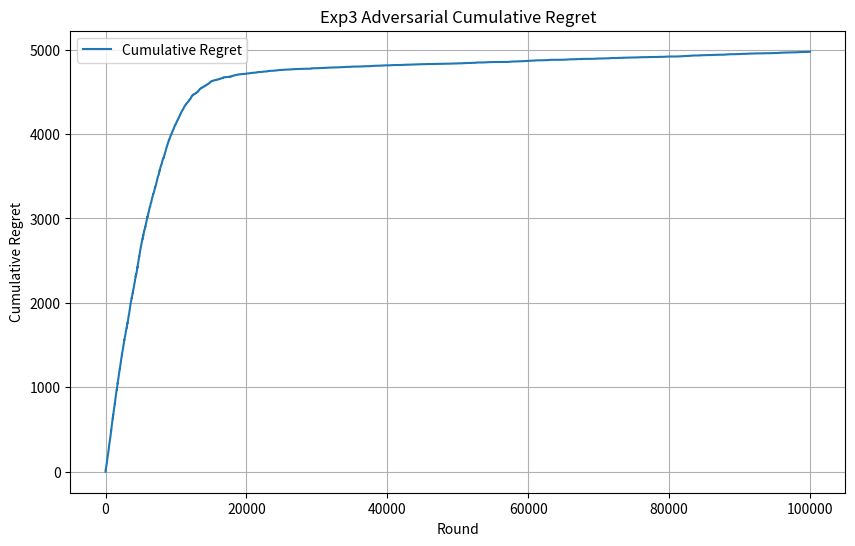

The matplotlib source for this figure:
import math
import matplotlib.pyplot as plt
import random
import numpy as np
#just importing libraries lol

#helper function that helps us choose a distribution to sample our actions from
# def categorical_draw(probs): #takes in probabilities 
#     """
#     helper function to fr draw an arm based on our probabilities
#     arguments: probability array thats returned by our algo
#     returns decremented array bc now we're considering one less arm 
#     """
#     z = random.random() #generates floating point number between 0 and 1
#     cum_prob = 0.0 #initialize floating point number as 0 for our probability
#     for i in range(len(probs)): #iterate through our probabilities 
#         prob = probs[i] #our probability is an element of the array
#         cum_prob += prob #also keep track of cumulative probability and add our current probability
#         if cum_prob > z: #if our cummulative probability is greater than the random number generated
#             return i #then we return its position
#     return len(probs) - 1 #decrement the length of our probability array

# def categorical_draw(probs):
#     """ helper function for pulling an arm after finding the probability distribution(the
#     weights for all arms)
#     arguments: 1) probabilities_of_choosing_arms = list of each arm's probability of being pulled
#     after running the EXP3 algorithm
#     returns the arm (index of arm) we're gonna pull
#     """
#     choice = random.uniform(0, sum((probs)))
#     choiceIndex = 0
#     rounded_sum = round(sum(probs))
#     for probability_of_arm in (probs):
#         if probability_of_arm < 0 or probability_of_arm > 1 or rounded_sum != 1:
#             raise ValueError("This is not a valid probability distribution (you can't pull arm 1 with probability 400)!!")
#         else:
#             choice -= probability_of_arm
#             if choice <= 0:
#                 return choiceIndex
#             choiceIndex += 1


class Adversarial_Exp3: #class for our exp3 algortihm -> class lets us have constructors so makes 
    #the environment easy to think about/create
    def __init__(self, learning_rate, n_arms): #initializing our learning which affects how much we 
        #explore/exploit and also array/vector for our reward estimators 
        self.learning_rate = learning_rate
        self.n_arms = n_arms
        #self.weights = [1.0] * n_arms
        self.weights = np.ones(n_arms)
        self.best_arm = random.randint(0, n_arms - 1)

    # def initialize(self, n_arms):
    #     # self.weights = [1.0 for _ in range(n_arms)] #initializes the weights for the arms to be 1
    #     for arm in range(n_arms):
    #         self.weights.append(1.0)

    def finding_probability_distributions(self):
        n_arms = len(self.weights)
        total_weight = sum(self.weights)
        probs = np.zeros(n_arms)
        for arm in range(self.n_arms):
            first_term = (1 - self.learning_rate) * (self.weights[arm] / total_weight)
            second_term = (self.learning_rate / n_arms)
            update_rule_for_arm = first_term + second_term
            probs[arm] = update_rule_for_arm
        return probs
    
    def select_arm(self): #function for selecting arms
        # n_arms = len(self.weights) #the total number of arms should be the same as the length
        # #of our weights array/vector
        # total_weight = sum(self.weights) #total weight is the sum of the array
        # # probs = [(1 - self.learning_rate) * (self.weights[arm] / total_weight) + 
        # #         (self.learning_rate / n_arms) for arm in range(n_arms)] #calculating the 
        # #probability of selective a certain arm 
        # probs = []
        # for arm in range(n_arms):
        #     update_rule_for_arm = (1 - self.learning_rate) * (self.weights[arm] / total_weight) + (self.learning_rate / n_arms)
        #     probs.append(update_rule_for_arm)
        probs = self.finding_probability_distributions()
        # action_chosen = categorical_draw(probs)
        action_chosen = np.random.choice(n_arms, p=probs)
        return action_chosen #based on this probability we sample an action
    
    def update_best_arm(self):
        probability = random.random()
        if probability <= 0.35:
            best_arm = random.randint(0, n_arms - 1)
        else:
            best_arm = self.best_arm
        return best_arm
        
    # def assign_reward(self, chosen_arm):
    #     best_arm = self.update_best_arm()
    #     probability = random.random()
    #     reward = 0
    #     if chosen_arm == best_arm:
    #         if probability < 0.7:
    #             reward += 1
    #         else:
    #             reward += 0
    #     else:
    #         if probability < 0.3:
    #             reward += 1
    #         else:
    #             reward += 0
    #     return reward
    
    # def assign_reward(self, chosen_arm):
    #     best_arm = self.update_best_arm()
    #     reward = 0
    #     if chosen_arm == best_arm:
    #         reward += 1
    #     else:
    #         reward += 0
    #     return reward
    
    def update_arm_reward_estimate(self, chosen_arm, reward_vector): #function for updating our array of reward estimators
        #here we taken in the arm the agent chose and the reward sampled which we need for our update
        # n_arms = len(self.weights) #once again the number of arms should be the same
        # total_weight = sum(self.weights) #also total weight calculation doesnt change
        # # probs = [(1 - self.learning_rate) * (self.weights[arm] / total_weight) + 
        # #         (self.learning_rate / n_arms) for arm in range(n_arms)] #same formula for 
        # #calculating probability again
        # probs = []
        # for arm in range(n_arms): #list comprehension getting obliterated again
        #     update_rule_for_arm = (1 - self.learning_rate) * (self.weights[arm] / total_weight) + (self.learning_rate / n_arms)
        #     probs.append(update_rule_for_arm)
        # x = reward / probs[chosen_arm] if probs[chosen_arm] > 0 else 0 #reward estimator
        probs = self.finding_probability_distributions()
        if probs[chosen_arm] > 0:
            reward_estimate = reward_vector[chosen_arm] / probs[chosen_arm]
        else: #dont return anything (like update rewardes) if arm isn't chosen
            reward_estimate = 0
        growth_factor = math.exp((self.learning_rate / n_arms) * reward_estimate) #growth factor
        self.weights[chosen_arm] *= growth_factor #updating based off of the growth factor

#adversarial environment same as the one defined in the UCB algorithm 

# n_arms = 10
# n_rounds = 100000
# learning_rate = 0.005

# # adversary = Adversarial_Exp3(n_arms)
# # exp3 = Adversarial_Exp3(learning_rate)

# adversarialExp3Environment = Adversarial_Exp3(learning_rate, n_arms)
# regret = []
# # cumulative_reward = 0
# cumulative_reward = 0

# for t in range(n_rounds):
#     chosen_arm = adversarialExp3Environment.select_arm()
#     best_arm = adversarialExp3Environment.update_best_arm()
#     reward = adversarialExp3Environment.assign_reward(chosen_arm)
#     adversarialExp3Environment.update(chosen_arm, reward)
    
#     cumulative_reward += reward
#     optimal_reward = (t + 1) * 0.7
#     """note: optimal_reward was defined this way because it was supposed to be like what if the agent
#     got reward of 1 after each round as that's the highest possible reward (then the times 0.7 is because
#     that was the probability of getting that reward (or actually it was like the best case scenario was getting
#     optimal arm then with probability 70% you'd get the good reward))"""
#     regret.append(optimal_reward - cumulative_reward)
#     """i know this says reward but its not using rewardes its still using rewards so need 
#     to change it to rewardes instead fr"""
    
# print(regret)
    
    # chosen_arm = adversarialExp3Environment.select_arm()
    # reward = adversarialExp3Environment.assign_reward(chosen_arm)
    # adversarialExp3Environment.update(chosen_arm, reward)
    
    # cumulative_reward += reward
    # optimal_reward = 1 - ((t + 1) * 0.7)
    # regret.append(cumulative_reward - optimal_reward)
    
# adversarialExp3Environment = Adversarial_Exp3(learning_rate, n_arms)
# regret = []
# # cumulative_reward = 0
# cumulative_reward = []

# for round_played in range(n_rounds):
#     chosen_arm = adversarialExp3Environment.select_arm()
#     best_arm = adversarialExp3Environment.update_best_arm()
#     reward = adversarialExp3Environment.assign_reward(chosen_arm)
#     adversarialExp3Environment.update(chosen_arm, reward)
#     cumulative_reward.append(reward)
# # print(cumulative_reward)
    
# optimal_reward = np.max(cumulative_reward)
# regrets = []
# for round_played in range(n_rounds):
#     regret = optimal_reward - cumulative_reward[round_played]
#     regrets.append(regret)
    
# print(regrets)

# print(cumulative_reward)
# optimal_reward = np.max(cumulative_reward)
# print(optimal_reward)
# regret = optimal_reward - reward_observed

# """ 
# optimal_reward = np.max(cumulative_reward)
# regrets = []
# cumulative_reward = 0 
# for round in range time_horizon:
#     cumulative_reward += reward 
#     regret = optimal_reward - reward
#     regrets.append(regret) 
# """

"""
need to keep track of two things: 1) the cumulative reward (like the reward we accumulate after each round)
2) our reward vector (need to keep track of the reward vector so we know which arm yields best reward)
"""

""" 
[redacted]
[redacted]
[redacted]
[redacted]
[redacted]
[redacted]
[redacted]
[redacted]
[redacted]
[redacted]

[redacted]
[redacted]
[redacted]
[redacted]
    
variables needed (all the code here is just pseudocode so i can think of how to find these values):
1) reward vector -> array of arrays that contains the rewards of each arm from every round:
    reward_vector = []
    reward_vector_for_each_round = []
    for round in range(time_horizon):
        for arm in range(number_of_arms):
            reward = get_reward
            reward_vector_for_each_round.append(reward)
        reward_vector.append(reward_vector_for_each_round)
    return reward_vector
    
2) optimal arm -> index of arm that consistently gives us best rewards (shloon i find optimal arm from this
reward vector):
best_arm_in_each_round = []
for round in range(len(reward_vector_for_each_round)):
    max_reward_in_this_round = max(reward_vector)
    best_arm_in_round = reward_vector_for_each_round.index(max_reward_in_this_round)
    best_arm_in_each_round.append(best_arm_in_round)
best_arms_overall = np.bincount(best_arm_in_each_round)
best_arm_overall = np.argmax(best_arms_overall) #best_arm_overall would then just be our optimal arm
return best_arm_overall

3) rewards of that optimal arm -> so now that we have our optimal arm lazem we go back in time to see what rewards that optimal arm
would have given us (and like actual regret calculation):
cumulative_best_reward = 0
cumulative_actual_reward = 0
regrets = []
for round in range(time_horizon):
    best_reward = reward_vector_for_each_round[best_arm_overall]
    actual_reward = reward_vector_for_each_round[arm_pulled]
    cumulative_best_reward += best_reward
    cumulative_actual_reward += actual_reward
    regret_for_this_round = cumulative_best_reward - cumulative_actual_reward
    regrets.append(regret_for_this_round)
return regrets
"""

n_arms = 10
time_horizon = 100000
learning_rate = 0.005

adversarialExp3Environment = Adversarial_Exp3(learning_rate, n_arms)

rewards_for_all_rounds = np.zeros((time_horizon, n_arms))
for round_played in range(time_horizon):
    rewards_for_each_round = np.zeros(n_arms)
    best_arm = adversarialExp3Environment.update_best_arm()
    for arm in range(n_arms):
        reward_of_arm = 0
        if arm == best_arm:
            reward_of_arm += 1
        else:
            reward_of_arm += 0
        rewards_for_each_round[arm] = reward_of_arm
    rewards_for_all_rounds[round_played] = rewards_for_each_round
    
best_arms_in_each_round = []
for reward_vector in range(len(rewards_for_all_rounds)):
    best_arm_in_this_round = np.argmax(rewards_for_all_rounds[reward_vector])
    best_arms_in_each_round.append(best_arm_in_this_round)
frequency_of_each_best_arm = np.bincount(best_arms_in_each_round)
optimal_arm = np.argmax(frequency_of_each_best_arm)

cumulative_optimal_reward = 0
cumulative_reward = 0
regrets = []

for round_reward_vector in range(len(rewards_for_all_rounds)):
    this_rounds_reward_vector = rewards_for_all_rounds[round_reward_vector]
    chosen_arm = adversarialExp3Environment.select_arm()
    adversarialExp3Environment.update_arm_reward_estimate(chosen_arm, this_rounds_reward_vector)
    optimal_reward = this_rounds_reward_vector[optimal_arm]
    actual_reward = this_rounds_reward_vector[chosen_arm]
    cumulative_optimal_reward += optimal_reward
    cumulative_reward += actual_reward
    regret_for_this_round = cumulative_optimal_reward - cumulative_reward
    regrets.append(regret_for_this_round)

# plt.figure(figsize=(10, 6))
# plt.plot(regret, label="Cumulative Regret")
# plt.xlabel("Round")
# plt.ylabel("Cumulative Regret")
# plt.title("Exp3 Adversarial Cumulative Regret Over Time")
# plt.legend()
# plt.grid(True)
# plt.show()

plt.figure(figsize=(10, 6))
plt.plot(regrets, label="Cumulative Regret")
plt.xlabel("Round")
plt.ylabel("Cumulative Regret")
plt.title("Exp3 Adversarial Cumulative Regret")
plt.legend()
plt.grid(True)
plt.show()